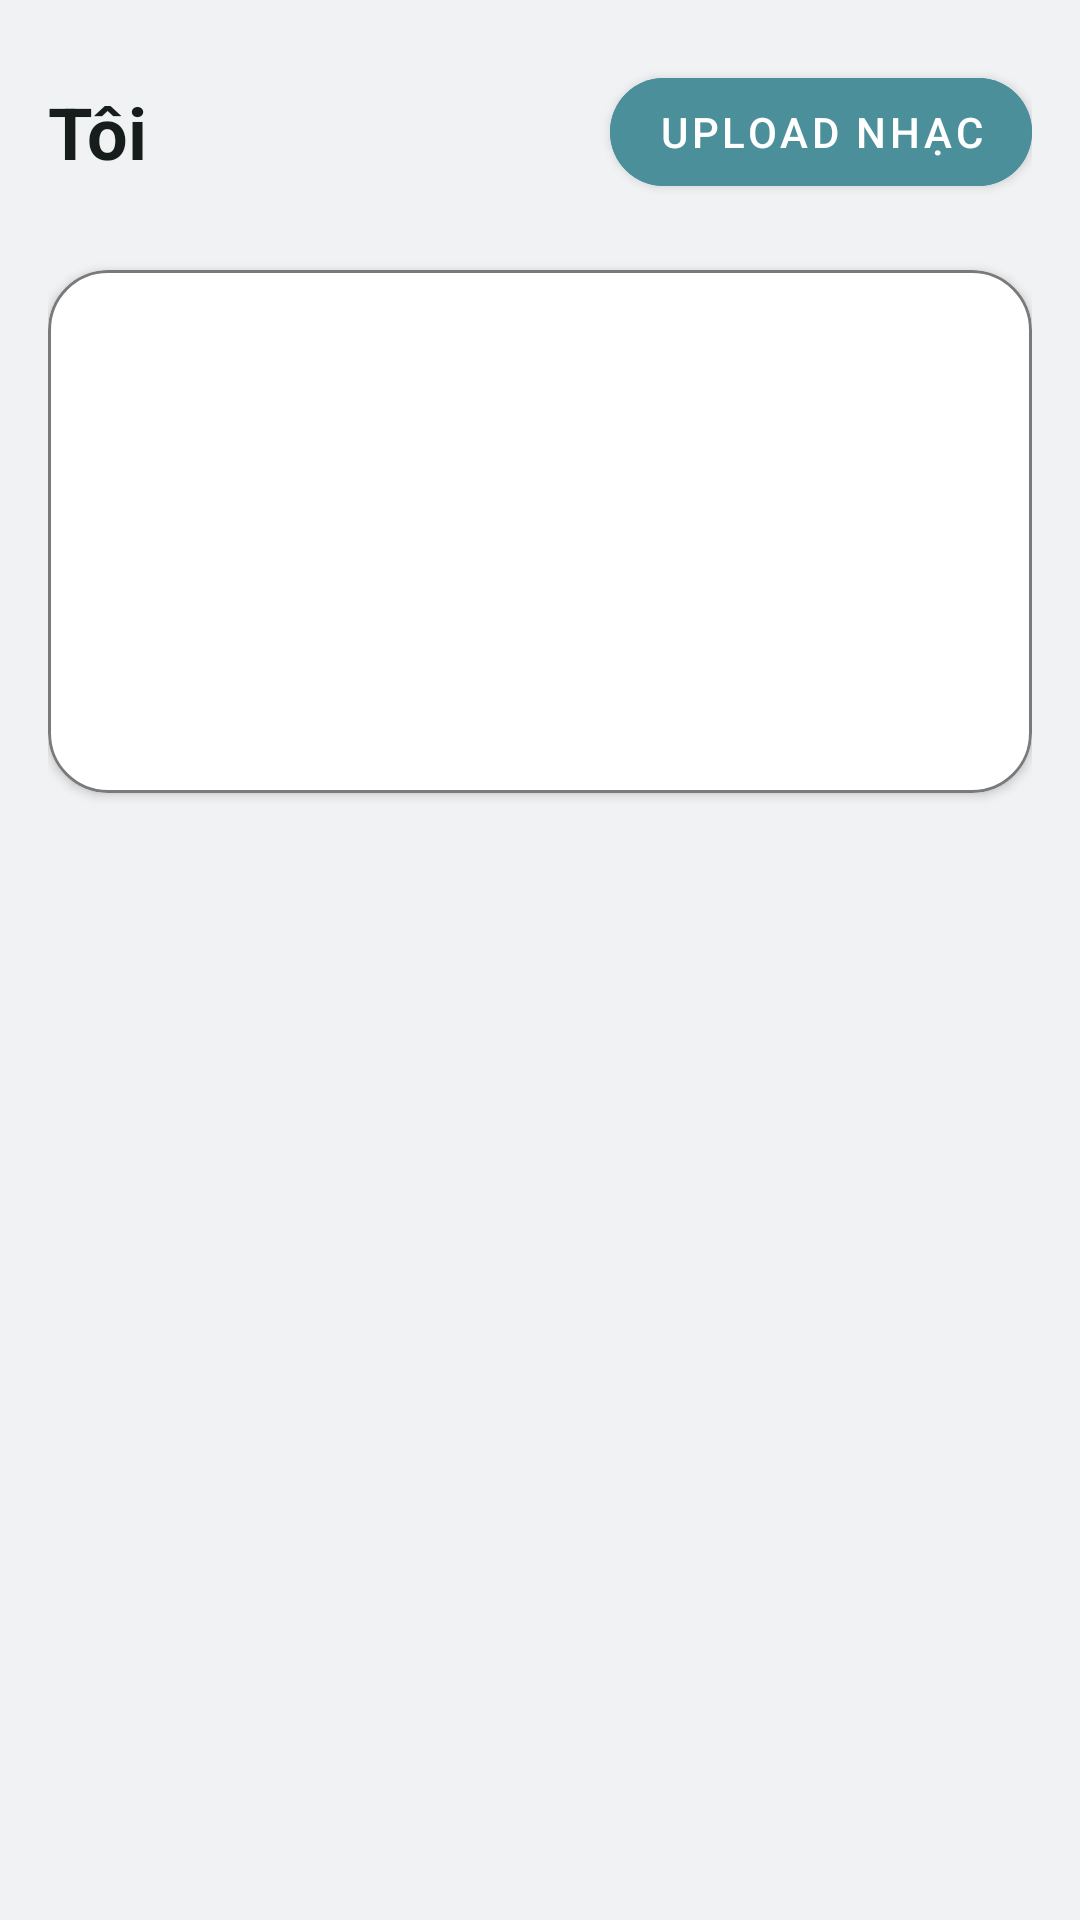

The Android layout XML behind this screen, and the referenced resources:
<!-- AndroidManifest.xml: application theme Theme.SoundStream -->
<!-- res/layout/fragment_upload.xml -->
<?xml version="1.0" encoding="utf-8"?>
<androidx.core.widget.NestedScrollView xmlns:android="http://schemas.android.com/apk/res/android"
    xmlns:app="http://schemas.android.com/apk/res-auto"
    android:layout_width="match_parent"
    android:layout_height="match_parent"
    android:background="@color/bg_app"
    android:padding="16dp"
    android:paddingBottom="24dp"
    android:fillViewport="true">

    <LinearLayout
        android:layout_width="match_parent"
        android:layout_height="wrap_content"
        android:orientation="vertical">

        <LinearLayout
            android:layout_width="match_parent"
            android:layout_height="wrap_content"
            android:orientation="horizontal"
            android:gravity="center_vertical"
            android:paddingTop="4dp"
            android:paddingBottom="10dp">

            <TextView
                android:id="@+id/tvUploadTitle"
                android:layout_width="0dp"
                android:layout_height="wrap_content"
                android:layout_weight="1"
                android:text="@string/profile_screen_title"
                android:textColor="@color/primary_text"
                android:textSize="24sp"
                android:textStyle="bold" />

            <com.google.android.material.button.MaterialButton
                android:id="@+id/btnAddActions"
                android:layout_width="wrap_content"
                android:layout_height="wrap_content"
                android:layout_marginStart="12dp"
                android:backgroundTint="@color/primary"
                android:text="@string/upload_music"
                android:textColor="@android:color/white"
                app:cornerRadius="24dp" />
        </LinearLayout>

        <com.google.android.material.card.MaterialCardView
            android:layout_width="match_parent"
            android:layout_height="wrap_content"
            android:layout_marginTop="12dp"
            app:cardCornerRadius="20dp"
            app:cardElevation="2dp"
            app:strokeColor="@color/secondary_text"
            app:strokeWidth="1dp">

            <LinearLayout
                android:layout_width="match_parent"
                android:layout_height="wrap_content"
                android:orientation="vertical"
                android:padding="16dp">

                <TextView
                    android:id="@+id/tvAccountName"
                    android:layout_width="match_parent"
                    android:layout_height="wrap_content"
                    android:textColor="@color/primary_text"
                    android:textSize="16sp"
                    android:textStyle="bold" />

                <TextView
                    android:id="@+id/tvArtistName"
                    android:layout_width="match_parent"
                    android:layout_height="wrap_content"
                    android:layout_marginTop="4dp"
                    android:textColor="@color/secondary_text"
                    android:textSize="15sp" />

                <TextView
                    android:id="@+id/tvArtistStatus"
                    android:layout_width="match_parent"
                    android:layout_height="wrap_content"
                    android:layout_marginTop="10dp"
                    android:textColor="@color/secondary_text"
                    android:textSize="15sp" />

                <TextView
                    android:id="@+id/tvUploadHint"
                    android:layout_width="match_parent"
                    android:layout_height="wrap_content"
                    android:layout_marginTop="14dp"
                    android:textColor="@color/primary_text"
                    android:textSize="14sp" />

                <TextView
                    android:id="@+id/tvStatus"
                    android:layout_width="match_parent"
                    android:layout_height="wrap_content"
                    android:layout_marginTop="14dp"
                    android:textColor="@color/primary_text"
                    android:textSize="14sp" />
            </LinearLayout>
        </com.google.android.material.card.MaterialCardView>

        <TextView
            android:id="@+id/tvAlbumsTitle"
            android:layout_width="match_parent"
            android:layout_height="wrap_content"
            android:layout_marginTop="24dp"
            android:text="@string/albums_title"
            android:textColor="@color/primary_text"
            android:textSize="18sp"
            android:textStyle="bold"
            android:visibility="gone" />

        <androidx.recyclerview.widget.RecyclerView
            android:id="@+id/rvAlbums"
            android:layout_width="match_parent"
            android:layout_height="wrap_content"
            android:layout_marginTop="12dp"
            android:clipToPadding="false"
            android:nestedScrollingEnabled="false"
            android:visibility="gone" />

        <TextView
            android:id="@+id/tvUploadedListTitle"
            android:layout_width="match_parent"
            android:layout_height="wrap_content"
            android:layout_marginTop="24dp"
            android:text="@string/uploaded_songs_title"
            android:textColor="@color/primary_text"
            android:textSize="18sp"
            android:textStyle="bold"
            android:visibility="gone" />

        <androidx.recyclerview.widget.RecyclerView
            android:id="@+id/rvUploadedSongs"
            android:layout_width="match_parent"
            android:layout_height="wrap_content"
            android:layout_marginTop="12dp"
            android:clipToPadding="false"
            android:nestedScrollingEnabled="false" />

    </LinearLayout>
</androidx.core.widget.NestedScrollView>
<!-- resources referenced by this layout -->
<resources>
  <color name="bg_app">#F1F2F4</color>
  <color name="primary">#4B8F9B</color>
  <color name="primary_text">#161D1A</color>
  <color name="secondary_text">#7A7A7A</color>
  <string name="albums_title">Album của tôi</string>
  <string name="profile_screen_title">Tôi</string>
  <string name="upload_music">Upload nhạc</string>
  <string name="uploaded_songs_title">Bài đã upload</string>
  <style name="Theme.SoundStream" parent="Theme.MaterialComponents.DayNight.NoActionBar">
          <item name="colorPrimary">@color/primary</item>
          <item name="colorPrimaryVariant">@color/primary_variant</item>
          <item name="colorOnPrimary">@color/on_primary</item>
          <item name="colorSecondary">@color/accent</item>
          <item name="android:statusBarColor">@android:color/transparent</item>
          <item name="android:navigationBarColor">@android:color/transparent</item>
      </style>
  <color name="primary_variant">#387A85</color>
  <color name="on_primary">#FFFFFFFF</color>
  <color name="accent">#4B8F9B</color>
</resources>
